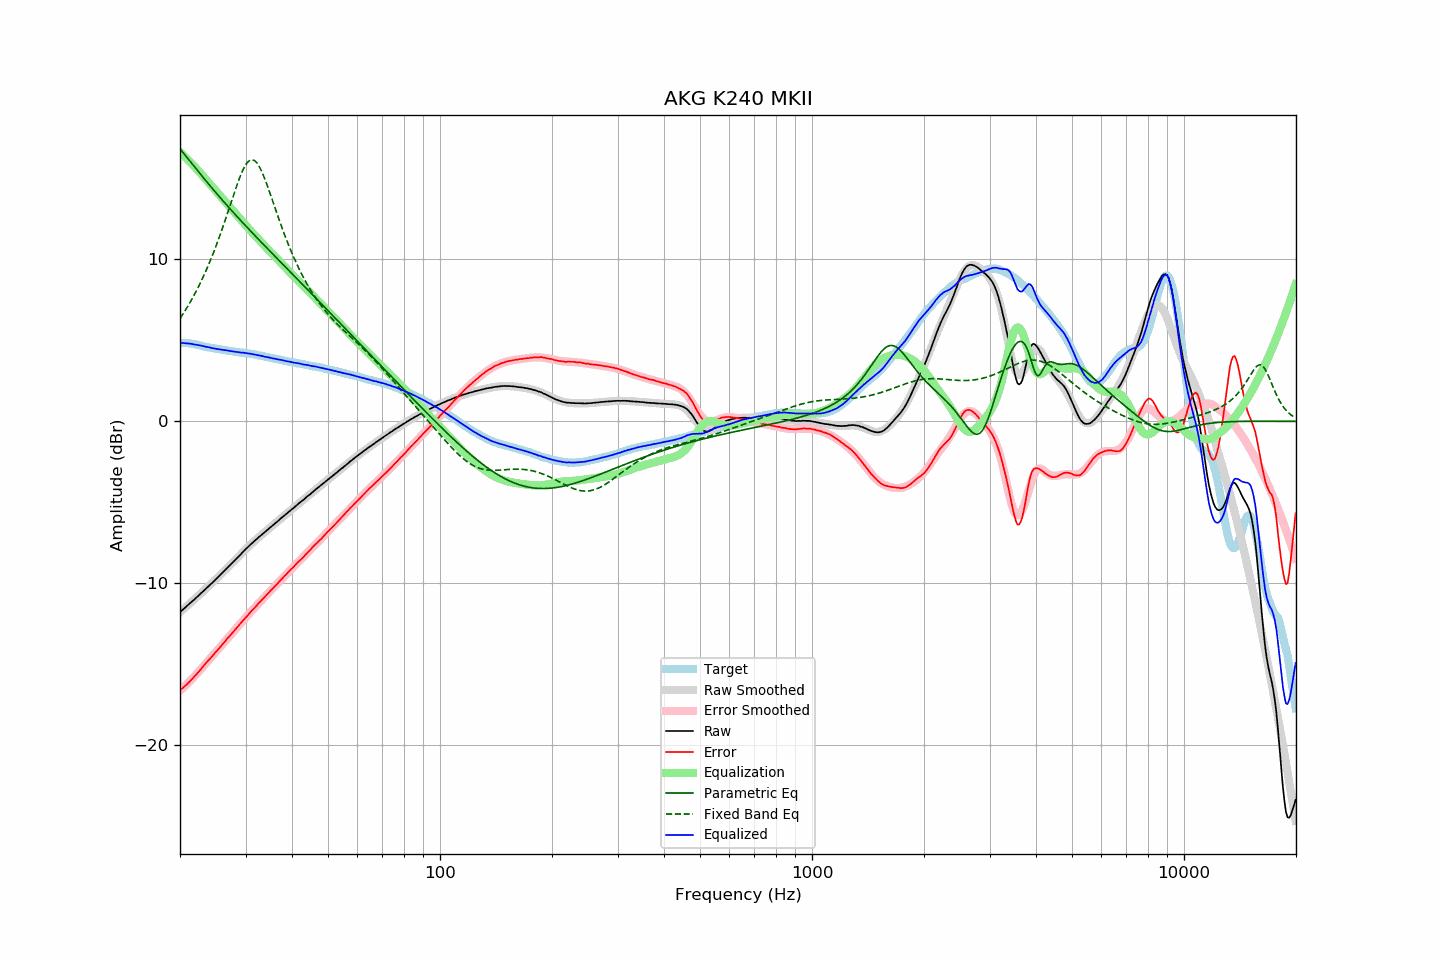

Data behind this chart, as committed beside it:
frequency, raw, error, smoothed, error_smoothed, equalization, parametric_eq, fixed_band_eq, equalized_raw, equalized_smoothed, target
20.00, -11.78, -16.61, -11.78, -16.63, 16.63, 16.83, 6.35, 4.85, 4.85, 4.83
20.20, -11.69, -16.52, -11.69, -16.54, 16.54, 16.71, 6.50, 4.85, 4.85, 4.83
20.40, -11.61, -16.44, -11.60, -16.44, 16.44, 16.59, 6.65, 4.84, 4.84, 4.83
20.61, -11.52, -16.35, -11.52, -16.35, 16.35, 16.47, 6.81, 4.83, 4.83, 4.83
20.81, -11.43, -16.26, -11.43, -16.25, 16.25, 16.35, 6.97, 4.82, 4.82, 4.83
21.02, -11.34, -16.17, -11.34, -16.15, 16.15, 16.22, 7.13, 4.81, 4.81, 4.83
21.23, -11.25, -16.06, -11.25, -16.05, 16.05, 16.10, 7.30, 4.80, 4.80, 4.81
21.44, -11.16, -15.96, -11.16, -15.95, 15.95, 15.97, 7.48, 4.79, 4.78, 4.80
21.66, -11.08, -15.86, -11.07, -15.84, 15.84, 15.85, 7.66, 4.77, 4.77, 4.78
21.87, -10.99, -15.75, -10.98, -15.74, 15.74, 15.73, 7.84, 4.75, 4.76, 4.76
22.09, -10.90, -15.65, -10.89, -15.63, 15.63, 15.60, 8.03, 4.74, 4.74, 4.75
22.31, -10.81, -15.53, -10.80, -15.53, 15.53, 15.48, 8.22, 4.72, 4.72, 4.72
22.54, -10.72, -15.42, -10.71, -15.41, 15.41, 15.36, 8.42, 4.69, 4.70, 4.70
22.76, -10.62, -15.30, -10.62, -15.30, 15.30, 15.24, 8.62, 4.68, 4.68, 4.68
22.99, -10.53, -15.18, -10.53, -15.18, 15.18, 15.11, 8.83, 4.66, 4.66, 4.65
23.22, -10.44, -15.06, -10.44, -15.07, 15.07, 14.99, 9.05, 4.63, 4.63, 4.62
23.45, -10.35, -14.94, -10.35, -14.96, 14.96, 14.87, 9.27, 4.61, 4.61, 4.59
23.69, -10.25, -14.83, -10.25, -14.84, 14.84, 14.75, 9.49, 4.59, 4.59, 4.58
23.92, -10.16, -14.72, -10.16, -14.73, 14.73, 14.63, 9.73, 4.57, 4.57, 4.56
24.16, -10.06, -14.61, -10.06, -14.61, 14.61, 14.51, 9.97, 4.56, 4.55, 4.55
24.40, -9.98, -14.51, -9.97, -14.50, 14.50, 14.40, 10.21, 4.52, 4.53, 4.53
24.65, -9.88, -14.39, -9.87, -14.38, 14.38, 14.28, 10.46, 4.51, 4.51, 4.51
24.89, -9.78, -14.27, -9.78, -14.27, 14.27, 14.16, 10.72, 4.49, 4.49, 4.49
25.14, -9.69, -14.17, -9.68, -14.16, 14.16, 14.05, 10.99, 4.47, 4.48, 4.48
25.39, -9.59, -14.05, -9.58, -14.04, 14.04, 13.93, 11.26, 4.46, 4.46, 4.46
25.65, -9.49, -13.94, -9.48, -13.93, 13.93, 13.82, 11.53, 4.44, 4.44, 4.45
25.91, -9.39, -13.81, -9.39, -13.82, 13.82, 13.70, 11.82, 4.43, 4.43, 4.42
26.16, -9.29, -13.70, -9.29, -13.70, 13.70, 13.59, 12.10, 4.42, 4.41, 4.41
26.43, -9.19, -13.59, -9.19, -13.59, 13.59, 13.48, 12.40, 4.40, 4.40, 4.40
26.69, -9.08, -13.45, -9.09, -13.47, 13.47, 13.36, 12.69, 4.39, 4.38, 4.37
26.96, -8.99, -13.35, -8.99, -13.35, 13.35, 13.25, 12.99, 4.37, 4.37, 4.36
27.23, -8.89, -13.24, -8.89, -13.24, 13.24, 13.14, 13.29, 4.35, 4.35, 4.35
27.50, -8.79, -13.13, -8.79, -13.12, 13.12, 13.03, 13.59, 4.34, 4.34, 4.34
27.77, -8.69, -13.01, -8.69, -13.01, 13.01, 12.92, 13.89, 4.32, 4.32, 4.32
28.05, -8.59, -12.90, -8.58, -12.89, 12.89, 12.81, 14.19, 4.31, 4.31, 4.31
28.33, -8.49, -12.78, -8.48, -12.78, 12.78, 12.70, 14.48, 4.29, 4.29, 4.29
28.62, -8.39, -12.67, -8.38, -12.66, 12.66, 12.60, 14.76, 4.27, 4.28, 4.28
28.90, -8.29, -12.55, -8.28, -12.55, 12.55, 12.49, 15.02, 4.26, 4.27, 4.26
29.19, -8.19, -12.43, -8.18, -12.44, 12.44, 12.38, 15.27, 4.25, 4.26, 4.24
29.48, -8.08, -12.32, -8.08, -12.32, 12.32, 12.27, 15.49, 4.25, 4.24, 4.24
29.78, -7.98, -12.21, -7.98, -12.21, 12.21, 12.17, 15.69, 4.23, 4.23, 4.23
30.08, -7.88, -12.10, -7.88, -12.10, 12.10, 12.06, 15.86, 4.22, 4.21, 4.22
30.38, -7.79, -11.99, -7.79, -11.99, 11.99, 11.96, 16.00, 4.20, 4.20, 4.20
30.68, -7.69, -11.88, -7.69, -11.88, 11.88, 11.85, 16.09, 4.19, 4.18, 4.19
30.99, -7.59, -11.75, -7.60, -11.77, 11.77, 11.75, 16.15, 4.18, 4.17, 4.16
31.30, -7.51, -11.66, -7.51, -11.66, 11.66, 11.64, 16.16, 4.15, 4.15, 4.15
31.61, -7.41, -11.55, -7.41, -11.55, 11.55, 11.54, 16.12, 4.14, 4.13, 4.14
31.93, -7.33, -11.45, -7.32, -11.44, 11.44, 11.43, 16.05, 4.11, 4.12, 4.12
32.24, -7.24, -11.33, -7.24, -11.33, 11.33, 11.33, 15.94, 4.10, 4.10, 4.09
32.57, -7.15, -11.22, -7.15, -11.23, 11.23, 11.23, 15.79, 4.08, 4.08, 4.07
32.89, -7.07, -11.13, -7.06, -11.12, 11.12, 11.12, 15.60, 4.06, 4.06, 4.06
33.22, -6.98, -11.01, -6.98, -11.02, 11.02, 11.02, 15.39, 4.04, 4.04, 4.03
33.55, -6.90, -10.92, -6.90, -10.91, 10.91, 10.92, 15.16, 4.02, 4.02, 4.02
33.89, -6.82, -10.81, -6.81, -10.81, 10.81, 10.82, 14.91, 3.99, 4.00, 3.99
34.23, -6.73, -10.70, -6.73, -10.70, 10.70, 10.71, 14.64, 3.98, 3.98, 3.97
34.57, -6.65, -10.60, -6.64, -10.60, 10.60, 10.61, 14.37, 3.95, 3.95, 3.95
34.92, -6.56, -10.49, -6.56, -10.49, 10.49, 10.51, 14.08, 3.94, 3.93, 3.93
35.27, -6.48, -10.39, -6.48, -10.39, 10.39, 10.41, 13.79, 3.91, 3.91, 3.91
35.62, -6.40, -10.29, -6.39, -10.29, 10.29, 10.31, 13.50, 3.89, 3.89, 3.89
35.97, -6.31, -10.18, -6.31, -10.18, 10.18, 10.20, 13.21, 3.87, 3.87, 3.87
... 635 more rows
